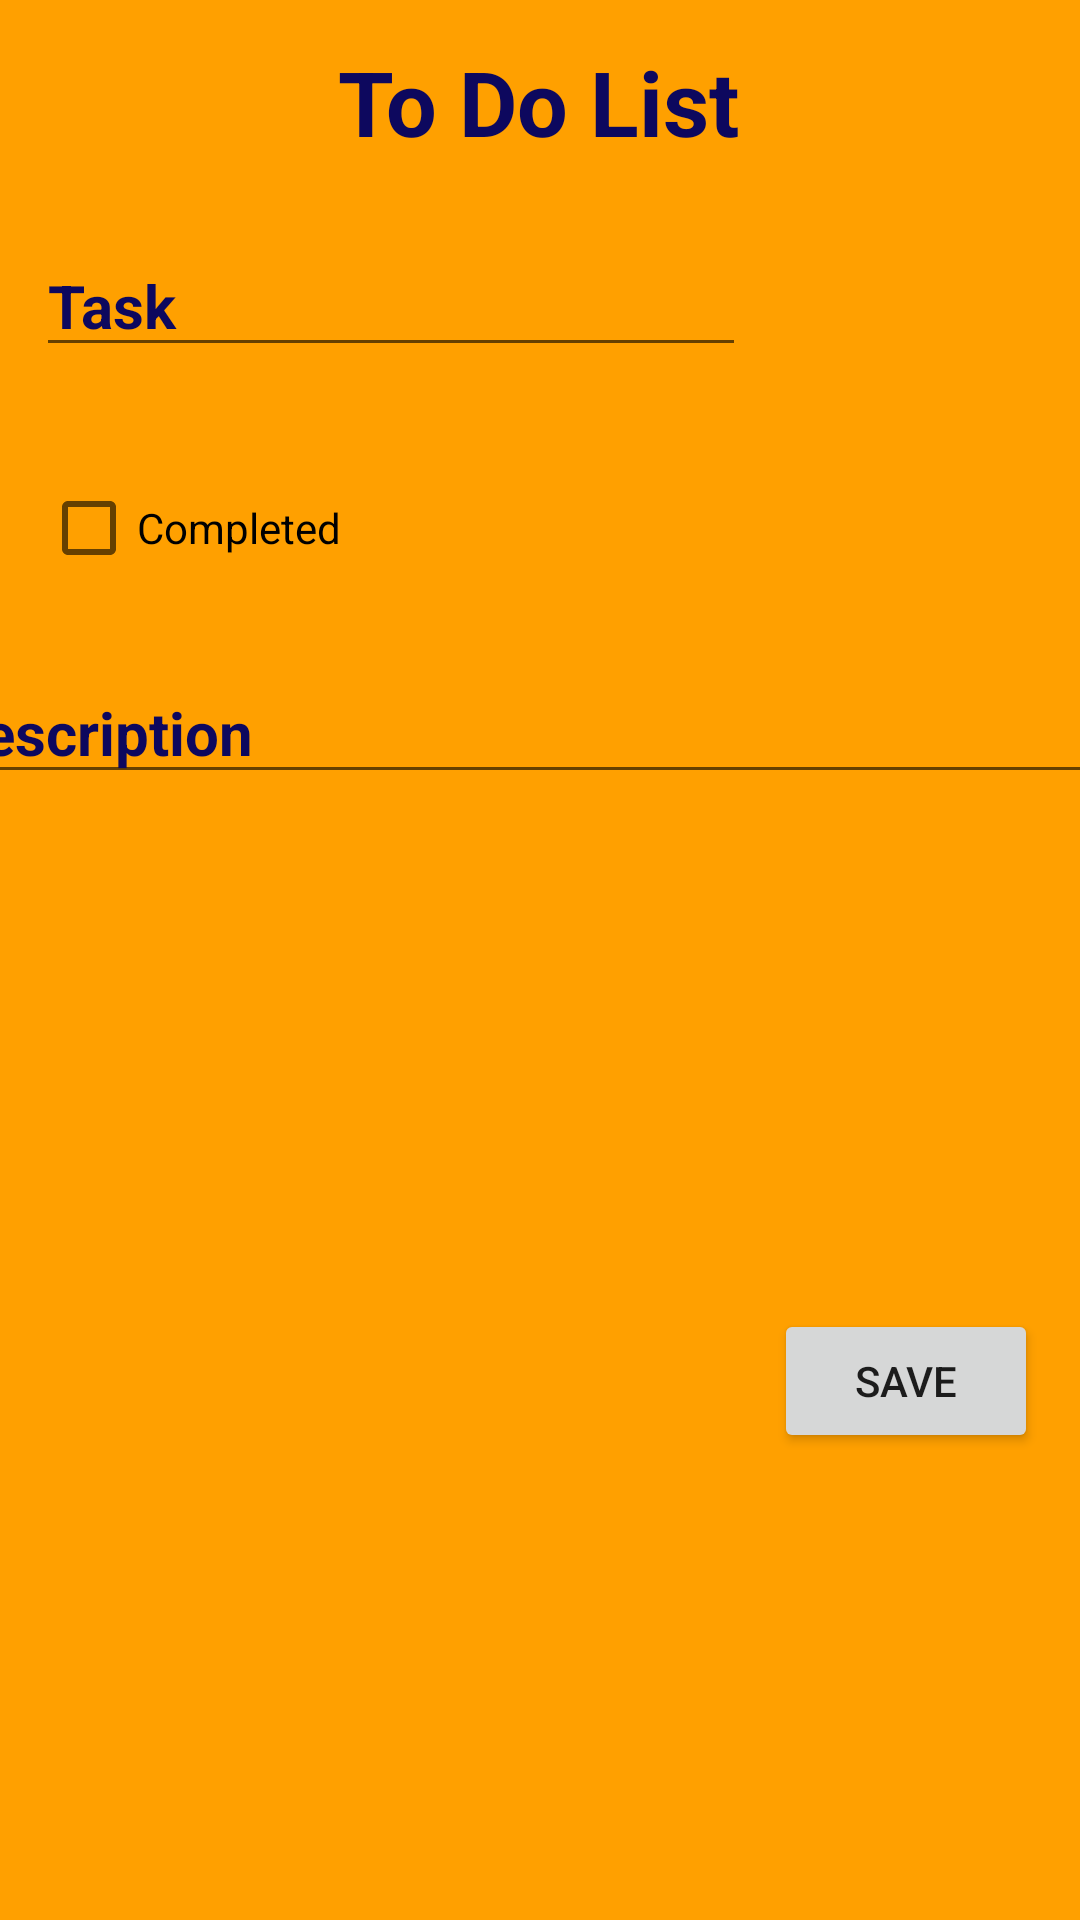

Reconstruct the res/layout file that produces this screen, plus the resources it refers to.
<!-- AndroidManifest.xml: application theme Theme.EventPlanning -->
<!-- res/layout/activity_todolist.xml -->
<?xml version="1.0" encoding="utf-8"?>
<androidx.constraintlayout.widget.ConstraintLayout xmlns:android="http://schemas.android.com/apk/res/android"
    xmlns:app="http://schemas.android.com/apk/res-auto"
    xmlns:tools="http://schemas.android.com/tools"
    android:layout_width="match_parent"
    android:layout_height="match_parent"
    android:background="@color/colorPrimaryDark"
    tools:context=".TodolistActivity">


    <TextView
        android:id="@+id/mToDoList"
        android:layout_width="wrap_content"
        android:layout_height="wrap_content"
        android:text="To Do List"
        android:textColor="#0D085E"
        android:textSize="30sp"
        android:textStyle="bold"
        app:layout_constraintBottom_toBottomOf="parent"
        app:layout_constraintEnd_toEndOf="parent"
        app:layout_constraintHorizontal_bias="0.498"
        app:layout_constraintStart_toStartOf="parent"
        app:layout_constraintTop_toTopOf="parent"
        app:layout_constraintVertical_bias="0.023" />

    <EditText
        android:id="@+id/mEdtTask"
        android:layout_width="wrap_content"
        android:layout_height="wrap_content"
        android:ems="10"
        android:inputType="textPersonName"
        android:text="Task"
        android:textColor="#0D085E"
        android:textSize="20sp"
        android:textStyle="bold"
        app:layout_constraintBottom_toBottomOf="parent"
        app:layout_constraintEnd_toEndOf="parent"
        app:layout_constraintHorizontal_bias="0.098"
        app:layout_constraintStart_toStartOf="parent"
        app:layout_constraintTop_toBottomOf="@+id/mToDoList"
        app:layout_constraintVertical_bias="0.045" />

    <CheckBox
        android:id="@+id/mcheckbox"
        android:layout_width="wrap_content"
        android:layout_height="wrap_content"
        android:text="Completed"
        app:layout_constraintBottom_toBottomOf="parent"
        app:layout_constraintEnd_toEndOf="parent"
        app:layout_constraintHorizontal_bias="0.053"
        app:layout_constraintStart_toStartOf="parent"
        app:layout_constraintTop_toBottomOf="@+id/mEdtTask"
        app:layout_constraintVertical_bias="0.063" />

    <ScrollView
        android:id="@+id/scrollView4"
        android:layout_width="406dp"
        android:layout_height="180dp"
        app:layout_constraintBottom_toBottomOf="parent"
        app:layout_constraintEnd_toEndOf="parent"
        app:layout_constraintStart_toStartOf="parent"
        app:layout_constraintTop_toBottomOf="@+id/mcheckbox"
        app:layout_constraintVertical_bias="0.079">


        <EditText
            android:id="@+id/edtDescription"
            android:layout_width="match_parent"
            android:layout_height="wrap_content"
            android:ems="10"
            android:inputType="textPersonName"
            android:text="Description"
            android:textColor="#0D085E"
            android:textSize="20sp"
            android:textStyle="bold" />
    </ScrollView>

    <Button
        android:id="@+id/btnSave"
        android:layout_width="wrap_content"
        android:layout_height="wrap_content"
        android:text="Save"
        app:layout_constraintBottom_toBottomOf="parent"
        app:layout_constraintEnd_toEndOf="parent"
        app:layout_constraintHorizontal_bias="0.949"
        app:layout_constraintStart_toStartOf="parent"
        app:layout_constraintTop_toBottomOf="@+id/scrollView4"
        app:layout_constraintVertical_bias="0.187" />

</androidx.constraintlayout.widget.ConstraintLayout>
<!-- resources referenced by this layout -->
<resources>
  <color name="colorPrimaryDark">#FFA000</color>
  <style name="Theme.EventPlanning" parent="Theme.MaterialComponents.DayNight.DarkActionBar">
          
          <item name="colorPrimary">@color/purple_500</item>
          <item name="colorPrimaryVariant">@color/purple_700</item>
          <item name="colorOnPrimary">@color/white</item>
          
          <item name="colorSecondary">@color/teal_200</item>
          <item name="colorSecondaryVariant">@color/teal_700</item>
          <item name="colorOnSecondary">@color/black</item>
          
          <item name="android:statusBarColor" tools:targetApi="l">?attr/colorPrimaryVariant</item>
          
      </style>
  <color name="purple_500">#FF6200EE</color>
  <color name="purple_700">#FF3700B3</color>
  <color name="white">#FFFFFFFF</color>
  <color name="teal_200">#FF03DAC5</color>
  <color name="teal_700">#FF018786</color>
  <color name="black">#FF000000</color>
</resources>
